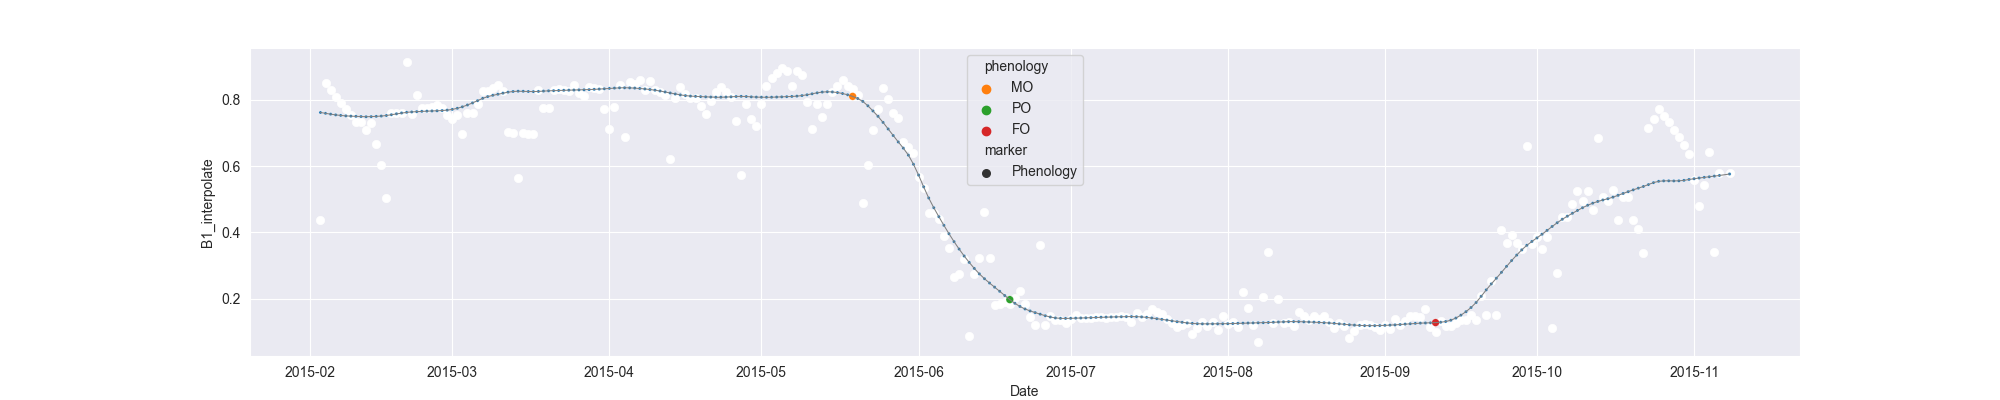

Data behind this chart, as committed beside it:
system:time_start, B1, B1_interpolate, B1_phenology
2015-02-03, 0.4373, 0.4373, 
2015-02-04, 0.8498, 0.8498, 
2015-02-05, , 0.8291, 
2015-02-06, 0.8085, 0.8085, 
2015-02-07, , 0.7908, 
2015-02-08, 0.7731, 0.7731, 
2015-02-09, , 0.7524, 
2015-02-10, 0.7317, 0.7317, 
2015-02-11, , 0.7317, 
2015-02-12, , 0.7094, 
2015-02-13, 0.7295, 0.7295, 
2015-02-14, , 0.667, 
2015-02-15, 0.6044, 0.6044, 
2015-02-16, 0.5026, 0.5026, 
2015-02-17, 0.7593, 0.7593, 
2015-02-18, , 0.759, 
2015-02-19, 0.7586, 0.7586, 
2015-02-20, 0.9133, 0.9133, 
2015-02-21, 0.7568, 0.7568, 
2015-02-22, , 0.8146, 
2015-02-23, , 0.7736, 
2015-02-24, 0.7736, 0.7736, 
2015-02-25, , 0.7787, 
2015-02-26, 0.7837, 0.7837, 
2015-02-27, , 0.7736, 
2015-02-28, , 0.7531, 
2015-03-01, , 0.7403, 
2015-03-02, , 0.7534, 
2015-03-03, 0.6969, 0.6969, 
2015-03-04, , 0.7604, 
2015-03-05, , 0.7612, 
2015-03-06, , 0.7855, 
2015-03-07, , 0.8256, 
2015-03-08, 0.8256, 0.8256, 
2015-03-09, , 0.8341, 
2015-03-10, 0.8427, 0.8427, 
2015-03-11, , 0.8256, 
2015-03-12, , 0.7027, 
2015-03-13, , 0.6991, 
2015-03-14, 0.5627, 0.5627, 
2015-03-15, , 0.6991, 
2015-03-16, , 0.6956, 
2015-03-17, , 0.6956, 
2015-03-18, 0.8285, 0.8285, 
2015-03-19, , 0.7746, 
2015-03-20, , 0.7746, 
2015-03-21, , 0.8285, 
2015-03-22, , 0.831, 
2015-03-23, , 0.8285, 
2015-03-24, , 0.8248, 
2015-03-25, 0.8436, 0.8436, 
2015-03-26, 0.8207, 0.8207, 
2015-03-27, 0.8113, 0.8113, 
2015-03-28, 0.8374, 0.8374, 
2015-03-29, , 0.8353, 
2015-03-30, 0.8331, 0.8331, 
2015-03-31, , 0.7724, 
2015-04-01, 0.7117, 0.7117, 
2015-04-02, 0.7764, 0.7764, 
2015-04-03, 0.8441, 0.8441, 
... 219 more rows
